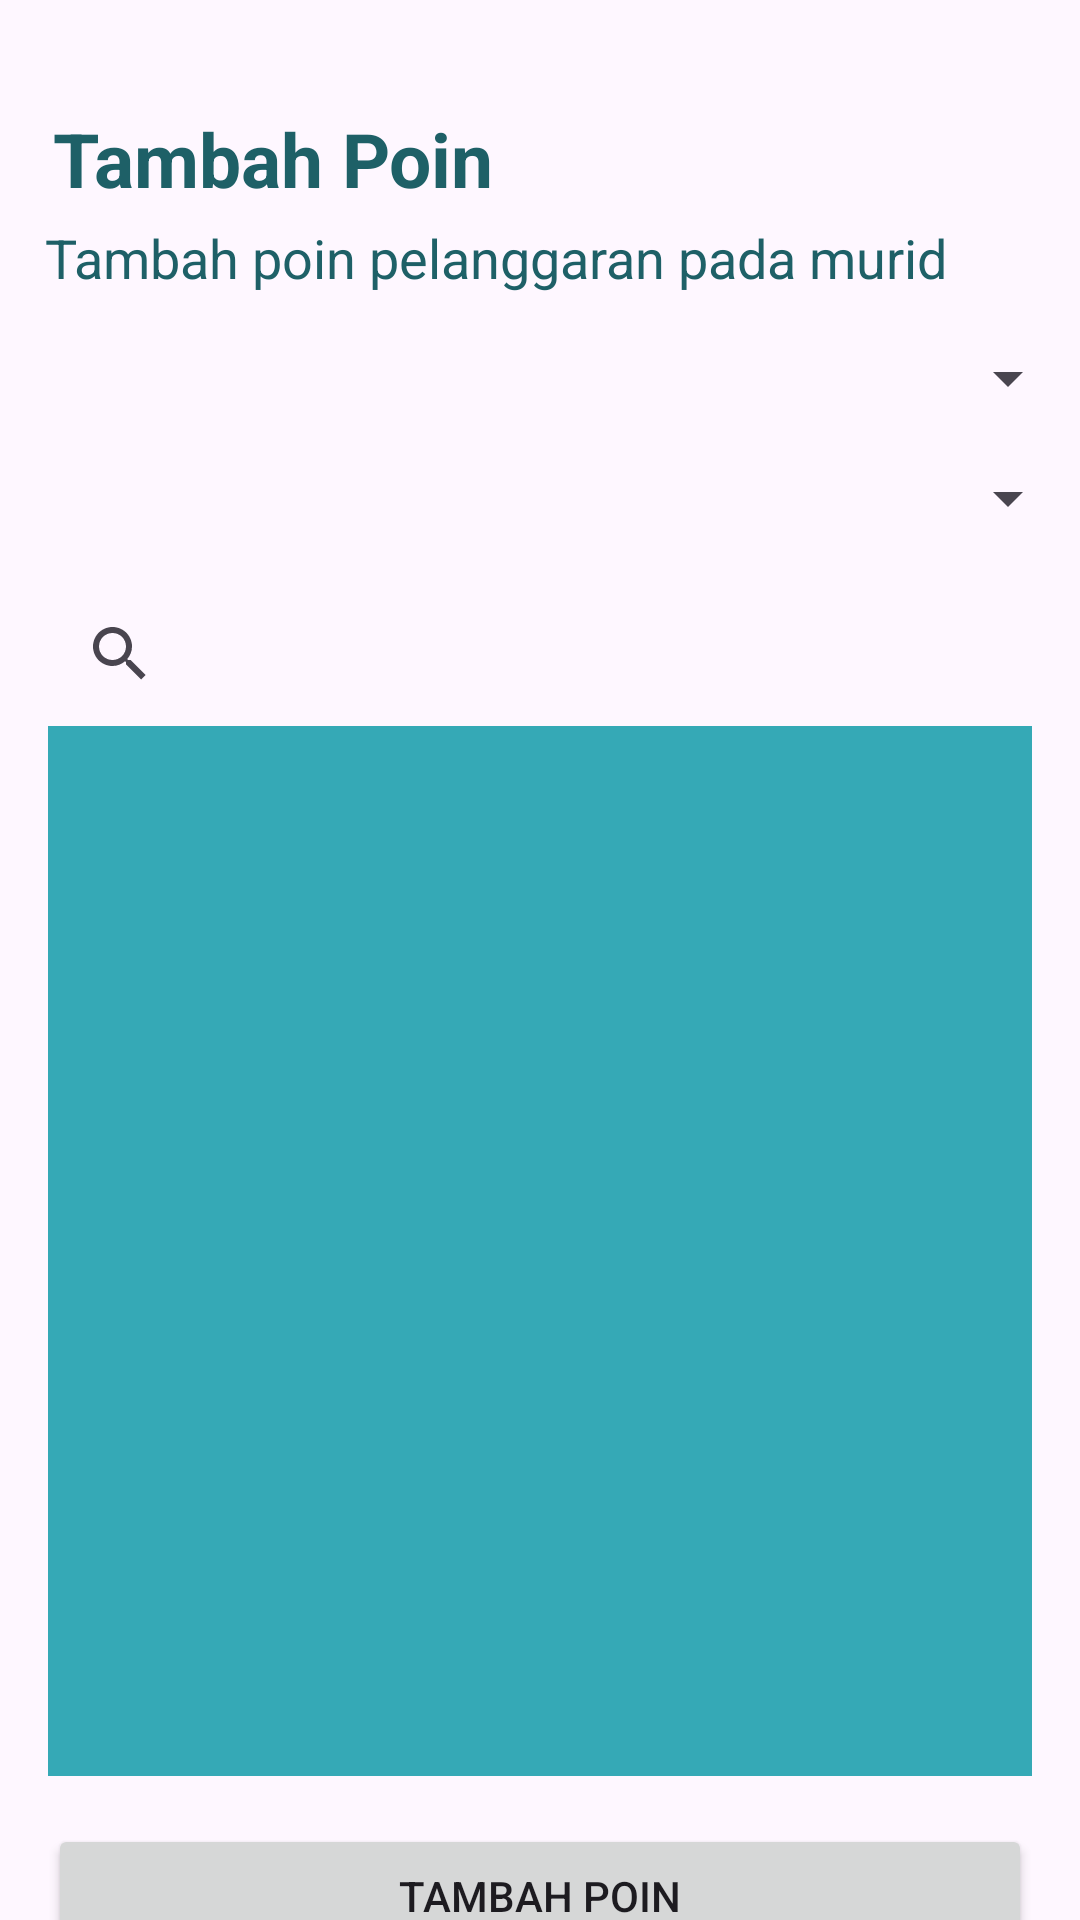

Produce the Android XML layout that renders to this screen, including the resource entries it uses.
<!-- AndroidManifest.xml: application theme Theme.Project_tatib -->
<!-- res/layout/fragment_add_point.xml -->
<?xml version="1.0" encoding="utf-8"?>
<FrameLayout xmlns:android="http://schemas.android.com/apk/res/android"
    xmlns:app="http://schemas.android.com/apk/res-auto"
    xmlns:tools="http://schemas.android.com/tools"
    android:layout_width="match_parent"
    android:layout_height="match_parent"
    android:background="@drawable/apakah"
    tools:context=".addPoint">

    <androidx.constraintlayout.widget.ConstraintLayout
        android:layout_width="match_parent"
        android:layout_height="match_parent">


        <TextView
            android:id="@+id/textView3"
            android:layout_width="wrap_content"
            android:layout_height="wrap_content"
            android:layout_marginTop="36dp"
            android:text="Tambah Poin"
            android:textColor="#1E6067"
            android:textSize="25dp"
            android:textStyle="bold"
            app:layout_constraintEnd_toEndOf="parent"
            app:layout_constraintHorizontal_bias="0.083"
            app:layout_constraintStart_toStartOf="parent"
            app:layout_constraintTop_toTopOf="parent" />

        <TextView
            android:id="@+id/textView4"
            android:layout_width="wrap_content"
            android:layout_height="wrap_content"
            android:layout_marginTop="4dp"
            android:text="Tambah poin pelanggaran pada murid"
            android:textColor="#1E6067"
            android:textSize="18dp"
            app:layout_constraintEnd_toEndOf="parent"
            app:layout_constraintHorizontal_bias="0.254"
            app:layout_constraintStart_toStartOf="parent"
            app:layout_constraintTop_toBottomOf="@+id/textView3" />

        <Spinner
            android:id="@+id/spinnerClass"
            android:layout_width="match_parent"
            android:layout_height="wrap_content"
            android:layout_marginTop="16dp"
            android:layout_marginBottom="8dp"
            android:padding="8dp"
            android:spinnerMode="dropdown"
            app:layout_constraintEnd_toEndOf="parent"
            app:layout_constraintStart_toStartOf="parent"
            app:layout_constraintTop_toBottomOf="@+id/textView4" />

        <Spinner
            android:id="@+id/spinnerUser"
            android:layout_width="match_parent"
            android:layout_height="wrap_content"
            app:layout_constraintEnd_toEndOf="parent"
            app:layout_constraintStart_toStartOf="parent"
            android:layout_marginTop="16dp"
            android:layout_marginBottom="8dp"
            android:padding="8dp"
            android:spinnerMode="dropdown"
            app:layout_constraintTop_toBottomOf="@+id/spinnerClass" />

        <LinearLayout
            android:layout_width="match_parent"
            android:layout_height="wrap_content"
            android:orientation="vertical"
            android:padding="16dp"
            app:layout_constraintEnd_toEndOf="parent"
            app:layout_constraintStart_toStartOf="parent"
            app:layout_constraintTop_toBottomOf="@+id/spinnerUser">

            <SearchView
                android:id="@+id/searchView"
                android:layout_width="match_parent"
                android:layout_height="wrap_content"
                android:queryHint="Cari Point Pelanggaran"/>

            <ListView
                android:id="@+id/listViewPoints"
                android:layout_width="match_parent"
                android:layout_height="350sp"
                android:background="@color/main"/>

            <Button
                android:id="@+id/buttonAddPoint"
                android:layout_width="match_parent"
                android:layout_height="wrap_content"
                android:text="Tambah Poin"
                android:layout_marginTop="16dp"/>
        </LinearLayout>

    </androidx.constraintlayout.widget.ConstraintLayout>

</FrameLayout>
<!-- resources referenced by this layout -->
<resources>
  <color name="main">#35A9B6</color>
  <style name="Theme.Project_tatib" parent="Base.Theme.Project_tatib" />
  <style name="Base.Theme.Project_tatib" parent="Theme.Material3.DayNight.NoActionBar">
          <item name="colorPrimary">#35A9B6</item>
          <item name="colorPrimaryVariant">#35A9B6</item>
          <item name="colorOnPrimary">@color/black</item>
          
          <item name="colorSecondary">#51C0CD</item>
          <item name="colorSecondaryVariant">#1E6067</item>
          <item name="colorOnSecondary">@color/black</item>
          
          <item name="android:statusBarColor" tools:targetApi="L">?attr/colorPrimaryVariant</item>
      </style>
  <color name="black">#FF000000</color>
</resources>
